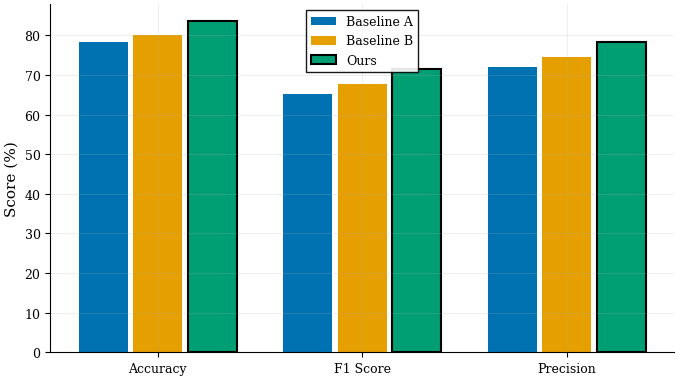

Python code for this plot: (Note: this script raises an exception after producing the figure.)
#!/usr/bin/env python3
"""
Academic plotting utilities for paper-builder.

Provides consistent, publication-quality styling for matplotlib figures.
Import and call setup_academic_style() before creating any plots.

Usage:
    from academic_plots import setup_academic_style, COLORS, save_figure
    setup_academic_style()
    fig, ax = plt.subplots()
    # ... plot ...
    save_figure(fig, 'figures/my_plot')
"""

import matplotlib
import matplotlib.pyplot as plt
import numpy as np


# Okabe-Ito colorblind-friendly palette
COLORS = {
    'blue':    '#0072B2',
    'orange':  '#E69F00',
    'green':   '#009E73',
    'pink':    '#CC79A7',
    'red':     '#D55E00',
    'skyblue': '#56B4E9',
    'yellow':  '#F0E442',
    'black':   '#000000',
}
COLOR_LIST = list(COLORS.values())


def setup_academic_style(font_size: int = 10, use_serif: bool = True):
    """Apply publication-quality matplotlib defaults."""
    font_family = 'serif' if use_serif else 'sans-serif'
    serif_fonts = ['Times New Roman', 'DejaVu Serif', 'Palatino', 'Georgia']
    sans_fonts = ['Helvetica', 'Arial', 'DejaVu Sans']

    matplotlib.rcParams.update({
        # Fonts
        'font.family': font_family,
        'font.serif': serif_fonts,
        'font.sans-serif': sans_fonts,
        'font.size': font_size,
        'axes.labelsize': font_size + 1,
        'axes.titlesize': font_size + 2,
        'xtick.labelsize': font_size - 1,
        'ytick.labelsize': font_size - 1,
        'legend.fontsize': font_size - 1,

        # Figure
        'figure.dpi': 150,
        'savefig.dpi': 300,
        'savefig.bbox': 'tight',
        'savefig.pad_inches': 0.05,

        # Axes
        'axes.grid': True,
        'grid.alpha': 0.3,
        'grid.linewidth': 0.5,
        'axes.spines.top': False,
        'axes.spines.right': False,
        'axes.linewidth': 0.8,

        # Ticks
        'xtick.direction': 'out',
        'ytick.direction': 'out',
        'xtick.major.width': 0.8,
        'ytick.major.width': 0.8,

        # Legend
        'legend.frameon': True,
        'legend.fancybox': False,
        'legend.edgecolor': 'black',
        'legend.framealpha': 0.9,

        # Lines
        'lines.linewidth': 1.5,
        'lines.markersize': 6,

        # Text
        'text.usetex': False,  # set True if full LaTeX is available and desired
        'mathtext.fontset': 'cm',
    })


def save_figure(fig, path_stem: str, formats=('pdf', 'png')):
    """Save figure in multiple formats for paper inclusion."""
    for fmt in formats:
        filepath = f"{path_stem}.{fmt}"
        fig.savefig(filepath, format=fmt)
        print(f"  Saved: {filepath}")
    plt.close(fig)


def comparison_bar_chart(
    methods: list[str],
    metrics: dict[str, list[float]],
    title: str = "",
    ylabel: str = "Score (%)",
    highlight_method: str | None = None,
    figsize: tuple = (7, 4),
) -> plt.Figure:
    """
    Create a grouped bar chart comparing methods across metrics.

    Args:
        methods: List of method names
        metrics: Dict mapping metric names to lists of values (one per method)
        title: Chart title
        ylabel: Y-axis label
        highlight_method: Method name to highlight (e.g., "Ours")
        figsize: Figure size

    Returns:
        matplotlib Figure
    """
    setup_academic_style()
    fig, ax = plt.subplots(figsize=figsize)

    n_methods = len(methods)
    n_metrics = len(metrics)
    x = np.arange(n_metrics)
    width = 0.8 / n_methods

    for i, method in enumerate(methods):
        values = [metrics[m][i] for m in metrics]
        offset = (i - n_methods / 2 + 0.5) * width
        color = COLOR_LIST[i % len(COLOR_LIST)]
        alpha = 1.0

        if highlight_method and method == highlight_method:
            edgecolor = 'black'
            linewidth = 1.5
        else:
            edgecolor = 'none'
            linewidth = 0

        ax.bar(x + offset, values, width * 0.9,
               label=method, color=color, alpha=alpha,
               edgecolor=edgecolor, linewidth=linewidth)

    ax.set_xlabel('')
    ax.set_ylabel(ylabel)
    if title:
        ax.set_title(title)
    ax.set_xticks(x)
    ax.set_xticklabels(list(metrics.keys()))
    ax.legend()

    plt.tight_layout()
    return fig


def line_chart(
    x_values: list,
    series: dict[str, list[float]],
    xlabel: str = "",
    ylabel: str = "",
    title: str = "",
    figsize: tuple = (6, 4),
) -> plt.Figure:
    """
    Create a line chart with multiple series.

    Args:
        x_values: X-axis values (shared across all series)
        series: Dict mapping series names to lists of y-values
        xlabel, ylabel, title: Axis labels and title
        figsize: Figure size

    Returns:
        matplotlib Figure
    """
    setup_academic_style()
    fig, ax = plt.subplots(figsize=figsize)

    markers = ['o', 's', '^', 'D', 'v', '<', '>', 'p']
    for i, (name, values) in enumerate(series.items()):
        ax.plot(x_values, values,
                color=COLOR_LIST[i % len(COLOR_LIST)],
                marker=markers[i % len(markers)],
                label=name, markeredgecolor='white', markeredgewidth=0.5)

    ax.set_xlabel(xlabel)
    ax.set_ylabel(ylabel)
    if title:
        ax.set_title(title)
    ax.legend()

    plt.tight_layout()
    return fig


def latex_table(
    headers: list[str],
    rows: list[list],
    caption: str = "",
    label: str = "",
    bold_best: bool = True,
    higher_better: list[bool] | None = None,
) -> str:
    """
    Generate a LaTeX table string with booktabs formatting.

    Args:
        headers: Column headers
        rows: List of rows, each a list of values
        caption: Table caption
        label: LaTeX label
        bold_best: Whether to bold the best value per column
        higher_better: List of bools indicating if higher is better per column
                       (None = all higher-is-better)

    Returns:
        LaTeX table string
    """
    n_cols = len(headers)
    if higher_better is None:
        higher_better = [True] * (n_cols - 1)  # skip first col (method name)

    # Find best values per column (skip column 0 = method names)
    best_vals = {}
    if bold_best:
        for col_idx in range(1, n_cols):
            numeric_vals = []
            for row in rows:
                try:
                    numeric_vals.append((float(row[col_idx]), row))
                except (ValueError, TypeError):
                    pass
            if numeric_vals:
                hb = higher_better[col_idx - 1] if col_idx - 1 < len(higher_better) else True
                best_val = max(numeric_vals, key=lambda x: x[0] if hb else -x[0])[0]
                best_vals[col_idx] = best_val

    # Build LaTeX
    col_spec = "l" + "c" * (n_cols - 1)
    lines = [
        r"\begin{table}[t]",
        r"\centering",
    ]
    if caption:
        lines.append(rf"\caption{{{caption}}}")
    if label:
        lines.append(rf"\label{{{label}}}")

    lines.extend([
        rf"\begin{{tabular}}{{{col_spec}}}",
        r"\toprule",
        " & ".join(headers) + r" \\",
        r"\midrule",
    ])

    for row in rows:
        cells = []
        for col_idx, val in enumerate(row):
            cell_str = str(val)
            if col_idx in best_vals:
                try:
                    if float(val) == best_vals[col_idx]:
                        cell_str = rf"\textbf{{{cell_str}}}"
                except (ValueError, TypeError):
                    pass
            cells.append(cell_str)
        lines.append(" & ".join(cells) + r" \\")

    lines.extend([
        r"\bottomrule",
        r"\end{tabular}",
        r"\end{table}",
    ])

    return "\n".join(lines)


if __name__ == "__main__":
    # Demo: generate sample figures
    setup_academic_style()

    # Bar chart demo
    fig = comparison_bar_chart(
        methods=["Baseline A", "Baseline B", "Ours"],
        metrics={
            "Accuracy": [78.3, 80.1, 83.7],
            "F1 Score": [65.2, 67.8, 71.4],
            "Precision": [72.1, 74.5, 78.2],
        },
        ylabel="Score (%)",
        highlight_method="Ours",
    )
    save_figure(fig, "/tmp/demo_bar")

    # Table demo
    table = latex_table(
        headers=["Method", "Acc $\\uparrow$", "F1 $\\uparrow$", "Err $\\downarrow$"],
        rows=[
            ["Baseline A", "78.3", "65.2", "12.4"],
            ["Baseline B", "80.1", "67.8", "11.2"],
            ["Ours", "83.7", "71.4", "9.8"],
        ],
        caption="Comparison on benchmark dataset.",
        label="tab:main_results",
        higher_better=[True, True, False],
    )
    print(table)
